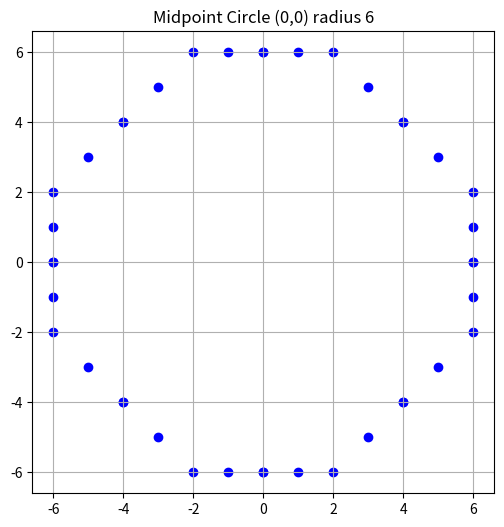

Write Python code to recreate this figure.
import matplotlib.pyplot as plt

def plot_circle_points(xc, yc, x, y):
    points = [
        (xc + x, yc + y), (xc - x, yc + y),
        (xc + x, yc - y), (xc - x, yc - y),
        (xc + y, yc + x), (xc - y, yc + x),
        (xc + y, yc - x), (xc - y, yc - x)
    ]
    return points

def midpoint_circle(xc, yc, r):
    x = 0
    y = r
    p = 1 - r
    circle_points = []

    while x <= y:
        circle_points.extend(plot_circle_points(xc, yc, x, y))
        x += 1
        if p < 0:
            p += 2 * x + 1
        else:
            y -= 1
            p += 2 * x + 1 - 2 * y

    return circle_points

# Gambar lingkaran dengan pusat (0,0) dan jari-jari 6
points = midpoint_circle(0, 0, 6)

# Plot hasil
x_vals, y_vals = zip(*points)
plt.figure(figsize=(6,6))
plt.scatter(x_vals, y_vals, color='blue')
plt.gca().set_aspect('equal')
plt.title('Midpoint Circle (0,0) radius 6')
plt.grid(True)
plt.show()